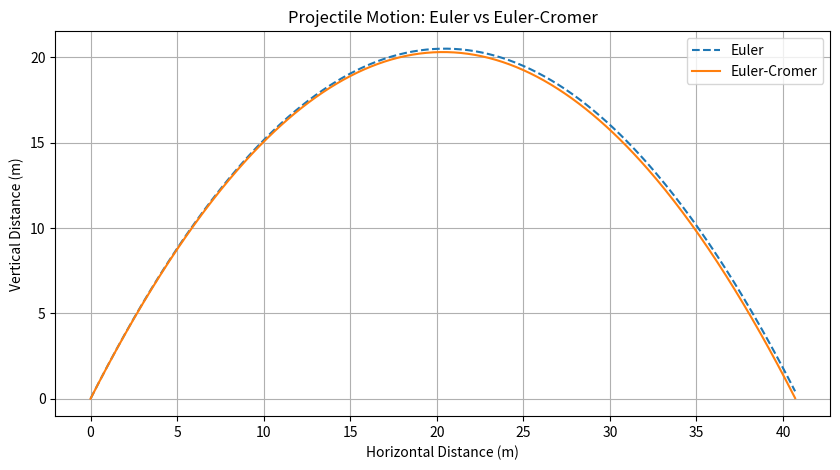

Generate this figure with matplotlib:
import numpy as np
import matplotlib.pyplot as plt

# Given parameters
x0, y0 = 0, 0   # Initial position (m)
vx0, vy0 = 10, 20  # Initial velocity components (m/s)
ax, ay = 0, -9.8   # Acceleration (m/s^2)
t_max = 10
steps = 1000
dt = t_max / steps

# Arrays for storing results
t = np.zeros(steps+1)
x_euler = np.zeros(steps+1)
y_euler = np.zeros(steps+1)
vx_euler = np.zeros(steps+1)
vy_euler = np.zeros(steps+1)

x_cromer = np.zeros(steps+1)
y_cromer = np.zeros(steps+1)
vx_cromer = np.zeros(steps+1)
vy_cromer = np.zeros(steps+1)

# Initial conditions
t[0] = 0
x_euler[0], y_euler[0] = x0, y0
vx_euler[0], vy_euler[0] = vx0, vy0
x_cromer[0], y_cromer[0] = x0, y0
vx_cromer[0], vy_cromer[0] = vx0, vy0

max_height = 0
range_projectile = 0
time_of_flight = 0

# Euler and Euler-Cromer Methods with ground check
for n in range(steps):
    t[n+1] = t[n] + dt
    
    # Euler Method
    x_euler[n+1] = x_euler[n] + vx_euler[n] * dt
    y_euler[n+1] = y_euler[n] + vy_euler[n] * dt
    vx_euler[n+1] = vx_euler[n] + ax * dt
    vy_euler[n+1] = vy_euler[n] + ay * dt
    max_height = max(max_height, y_euler[n+1])
    if y_euler[n+1] <= 0:
        range_projectile = x_euler[n+1]
        time_of_flight = t[n+1]
        break
    
    # Euler-Cromer Method
    vx_cromer[n+1] = vx_cromer[n] + ax * dt
    vy_cromer[n+1] = vy_cromer[n] + ay * dt
    x_cromer[n+1] = x_cromer[n] + vx_cromer[n+1] * dt
    y_cromer[n+1] = y_cromer[n] + vy_cromer[n+1] * dt
    if y_cromer[n+1] <= 0:
        break

# Print max height, range, and time of flight
print(f"Maximum Height: {max_height:.4f} m")
print(f"Range: {range_projectile:.4f} m")
print(f"Time of Flight: {time_of_flight:.4f} s")

# Print table
print("Step\tTime (s)\tEuler x (m)\tEuler y (m)\tEuler vx (m/s)\tEuler vy (m/s)\tCromer x (m)\tCromer y (m)\tCromer vx (m/s)\tCromer vy (m/s)")
for i in range(n+1):
    print(f"{i}\t{t[i]:.4f}\t{x_euler[i]:.4f}\t{y_euler[i]:.4f}\t{vx_euler[i]:.4f}\t{vy_euler[i]:.4f}\t{x_cromer[i]:.4f}\t{y_cromer[i]:.4f}\t{vx_cromer[i]:.4f}\t{vy_cromer[i]:.4f}")

# Plot results
plt.figure(figsize=(10, 5))
plt.plot(x_euler[:n+1], y_euler[:n+1], label='Euler', linestyle='dashed')
plt.plot(x_cromer[:n+1], y_cromer[:n+1], label='Euler-Cromer')
plt.xlabel('Horizontal Distance (m)')
plt.ylabel('Vertical Distance (m)')
plt.legend()
plt.title('Projectile Motion: Euler vs Euler-Cromer')
plt.grid()
plt.show()

